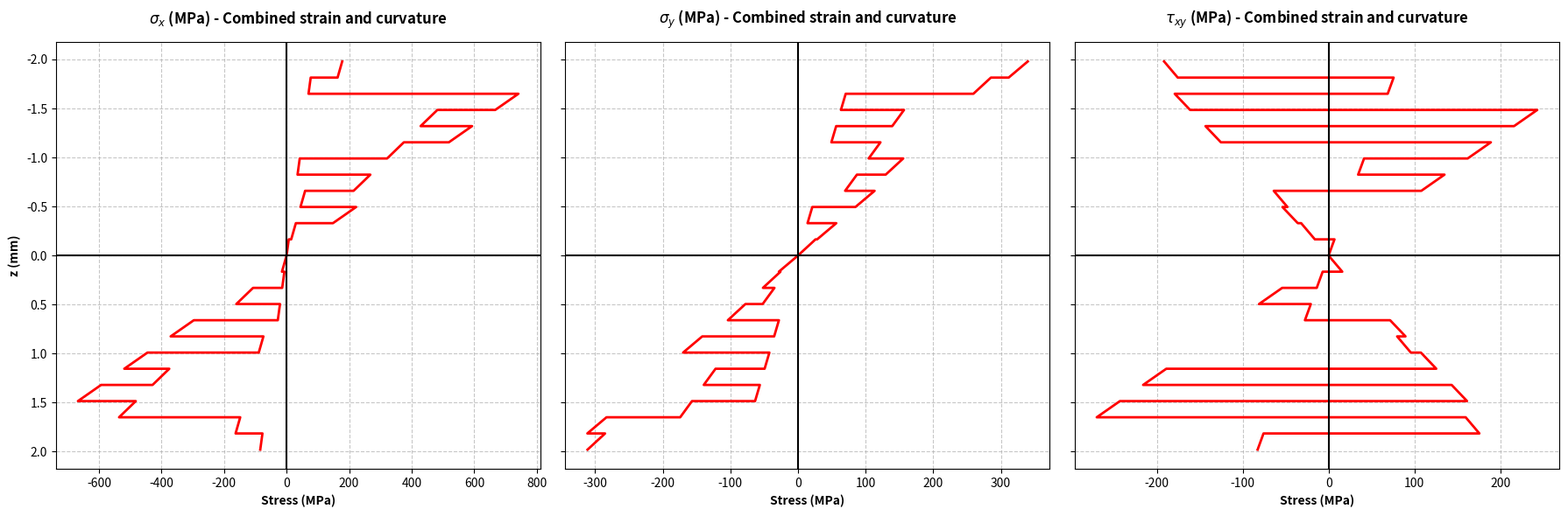

Recreate this plot in Python.
import numpy as np

# 1. MATERIAL PROPERTIES (T300/5208 Graphite/Epoxy)
# Values from Report Template Table 1
E1 = 152000.0   # MPa
E2 = 8700.0     # MPa
G12 = 6400.0    # MPa
v12 = 0.23
v21 = v12 * E2 / E1

# Strength Data for Tsai-Wu
Xt, Xc = 1500.0, -1250.0
Yt, Yc = 50.0, -200.0
S = 100.0

# 2. LAMINATE SETUP (ID Case01)
beta = 30.0  # Off-axis alignment
t = 0.165    # mm per ply
num_plies = 24
H = num_plies * t

# ISO-3R Stacking Sequence
iso_3r = np.array([
    90, 45, -45, 0, -45, 0, 45, 0, 90, -45, 90, 45, 
    90, 45, 0, 45, -45, 90, -45, 0, -45, 0, 90, 45
])

# 3. REDUCED STIFFNESS (Q)
denom = 1 - v12 * v21
Q11 = E1 / denom
Q12 = v12 * E2 / denom
Q22 = E2 / denom
Q66 = G12

def get_transformed_q(angle_deg):
    theta = np.radians(angle_deg + beta)
    m, n = np.cos(theta), np.sin(theta)
    
    # York (2010) Transformed Stiffness Formulas
    q11_p = Q11*m**4 + 2*(Q12 + 2*Q66)*m**2*n**2 + Q22*n**4
    q12_p = (Q11 + Q22 - 4*Q66)*m**2*n**2 + Q12*(m**4 + n**4)
    q22_p = Q11*n**4 + 2*(Q12 + 2*Q66)*m**2*n**2 + Q22*m**4
    q66_p = (Q11 + Q22 - 2*Q12 - 2*Q66)*m**2*n**2 + Q66*(m**4 + n**4)
    q16_p = (Q11 - Q12 - 2*Q66)*m**3*n + (Q12 - Q22 + 2*Q66)*m*n**3
    q26_p = (Q11 - Q12 - 2*Q66)*m*n**3 + (Q12 - Q22 + 2*Q66)*m**3*n
    
    return np.array([[q11_p, q12_p, q16_p], 
                     [q12_p, q22_p, q26_p], 
                     [q16_p, q26_p, q66_p]])

# 4. SUMMATION FOR ABD MATRICES
A = np.zeros((3,3))
B = np.zeros((3,3))
D = np.zeros((3,3))
z_coords = np.linspace(-H/2, H/2, num_plies + 1)

for i, angle in enumerate(iso_3r):
    zk, zk_1 = z_coords[i+1], z_coords[i]
    Qp = get_transformed_q(angle)
    A += Qp * (zk - zk_1)
    B += 0.5 * Qp * (zk**2 - zk_1**2)
    D += (1/3.0) * Qp * (zk**3 - zk_1**3)

# Assemble 6x6 constitutive matrix
ABBD = np.block([[A, B], [B, D]])

# 5. FAILURE ANALYSIS (TSAI-WU)
F1 = (1/Xt + 1/Xc)
F2 = (1/Yt + 1/Yc)
F11 = -1/(Xt*Xc)
F22 = -1/(Yt*Yc)
F66 = 1/(S**2)
F12 = -0.5 * np.sqrt(F11 * F22) 

def get_tsai_wu_lambda(angle_deg, z_pos, k_vec_u):
    theta = np.radians(angle_deg + beta)
    Qp = get_transformed_q(angle_deg)
    sigma_global_u = Qp @ (z_pos * k_vec_u) 
    
    c, s = np.cos(theta), np.sin(theta)
    T = np.array([
        [c**2, s**2, 2*s*c], 
        [s**2, c**2, -2*s*c], 
        [-s*c, s*c, c**2-s**2]
    ])
    s1, s2, s12 = T @ sigma_global_u
    
    A_coeff = F11*s1**2 + F22*s2**2 + F66*s12**2 + 2*F12*s1*s2
    B_coeff = F1*s1 + F2*s2
    
    # Quadratic equation: A*lam^2 + B*lam - 1 = 0
    discriminant = B_coeff**2 - 4 * A_coeff * (-1)
    if discriminant >= 0 and A_coeff != 0:
        lam = (-B_coeff + np.sqrt(discriminant)) / (2 * A_coeff)
        if lam > 0:
            return lam
    return float('inf')

def get_stresses_and_fi(angle_deg, z_pos, k_vec):
    theta = np.radians(angle_deg + beta)
    Qp = get_transformed_q(angle_deg)
    
    # Global stress (sigma_x, sigma_y, tau_xy)
    sigma_global = Qp @ (z_pos * k_vec) 
    
    # Rotate to Material Axes (1, 2) for Tsai-Wu
    c, s = np.cos(theta), np.sin(theta)
    T = np.array([
        [c**2, s**2, 2*s*c], 
        [s**2, c**2, -2*s*c], 
        [-s*c, s*c, c**2-s**2]
    ])
    s1, s2, s12 = T @ sigma_global
    
    fi = F1*s1 + F2*s2 + F11*s1**2 + F22*s2**2 + F66*s12**2 + 2*F12*s1*s2
    return sigma_global, fi

# Find critical load multiplier for Bottom-Surface Impact
# A bottom-surface impact bends the plate upward causing tension on the top surface
Mx_unit = -1.0 
My_unit = Mx_unit / 1.9 
k_vec_unit = np.linalg.solve(D, np.array([Mx_unit, My_unit, 0]))

load_multiplier = float('inf')
for i, angle in enumerate(iso_3r):
    lam_bot = get_tsai_wu_lambda(angle, z_coords[i], k_vec_unit)
    lam_top = get_tsai_wu_lambda(angle, z_coords[i+1], k_vec_unit)
    load_multiplier = min(load_multiplier, lam_bot, lam_top)

Mx = Mx_unit * load_multiplier
My = My_unit * load_multiplier
k_vec = k_vec_unit * load_multiplier

# 6. PRINT RESULTS
np.set_printoptions(precision=4, suppress=True, linewidth=100)

print("--- INDIVIDUAL MATRICES ---")
print("A Matrix:\n", A)
print("\nB Matrix:\n", B)
print("\nD Matrix:\n", D)

print("\n--- FULL 6x6 ABBD MATRIX ---")
print(ABBD)

print("\n--- CRITICAL LOAD (FI = 1.0) ---")
print(f"Mx: {Mx:.2f} Nmm/mm")
print(f"My: {My:.2f} Nmm/mm")

print("\n--- TSAI-WU COEFFICIENTS ---")
print(f"F1:  {F1:.5e}")
print(f"F2:  {F2:.5e}")
print(f"F11: {F11:.5e}")
print(f"F22: {F22:.5e}")
print(f"F66: {F66:.5e}")

print("\n--- PLY-BY-PLY ANALYSIS (TOP & BOTTOM SURFACES) ---")
print(f"{'Ply':<4} | {'z (mm)':<8} | {'Angle':<6} | {'Sigma_x':<10} | {'Sigma_y':<10} | {'Tau_xy':<10} | {'FI (Tsai-Wu)':<12}")
print("-" * 85)

# Arrays for plotting
z_vals = []
sigma_x_vals = []
sigma_y_vals = []
tau_xy_vals = []

for i, angle in enumerate(iso_3r):
    z_bot = z_coords[i]
    z_top = z_coords[i+1]
    
    sigma_g_bot, fi_bot = get_stresses_and_fi(angle, z_bot, k_vec)
    print(f"{i+1:<4} | {z_bot:<8.3f} | {angle:<6} | {sigma_g_bot[0]:<10.4f} | {sigma_g_bot[1]:<10.4f} | {sigma_g_bot[2]:<10.4f} | {fi_bot:.6f}")
    
    sigma_g_top, fi_top = get_stresses_and_fi(angle, z_top, k_vec)
    print(f"{i+1:<4} | {z_top:<8.3f} | {angle:<6} | {sigma_g_top[0]:<10.4f} | {sigma_g_top[1]:<10.4f} | {sigma_g_top[2]:<10.4f} | {fi_top:.6f}")
    
    # Store values sequentially to create the correct interface jumps in the plot
    z_vals.extend([z_bot, z_top])
    sigma_x_vals.extend([sigma_g_bot[0], sigma_g_top[0]])
    sigma_y_vals.extend([sigma_g_bot[1], sigma_g_top[1]])
    tau_xy_vals.extend([sigma_g_bot[2], sigma_g_top[2]])

# 7. GENERATE THROUGH-THICKNESS STRESS PLOTS
import matplotlib.pyplot as plt

fig, axs = plt.subplots(1, 3, figsize=(18, 6), sharey=True)

# Common plot settings
titles = [r'$\sigma_x$ (MPa) - Combined strain and curvature', 
          r'$\sigma_y$ (MPa) - Combined strain and curvature', 
          r'$\tau_{xy}$ (MPa) - Combined strain and curvature']
x_data = [sigma_x_vals, sigma_y_vals, tau_xy_vals]

for i in range(3):
    axs[i].plot(x_data[i], z_vals, color='red', linewidth=2)
    axs[i].set_title(titles[i], fontweight='bold', pad=15)
    axs[i].set_xlabel('Stress (MPa)', fontweight='bold')
    if i == 0:
        axs[i].set_ylabel('z (mm)', fontweight='bold')
    
    # Configure axes to match standard engineering plots
    axs[i].axhline(0, color='black', linewidth=1.5)
    axs[i].axvline(0, color='black', linewidth=1.5)
    axs[i].grid(True, linestyle='--', alpha=0.7)
    axs[i].invert_yaxis() # Standard convention: z is negative at top surface, positive at bottom

plt.tight_layout()
plt.show()
